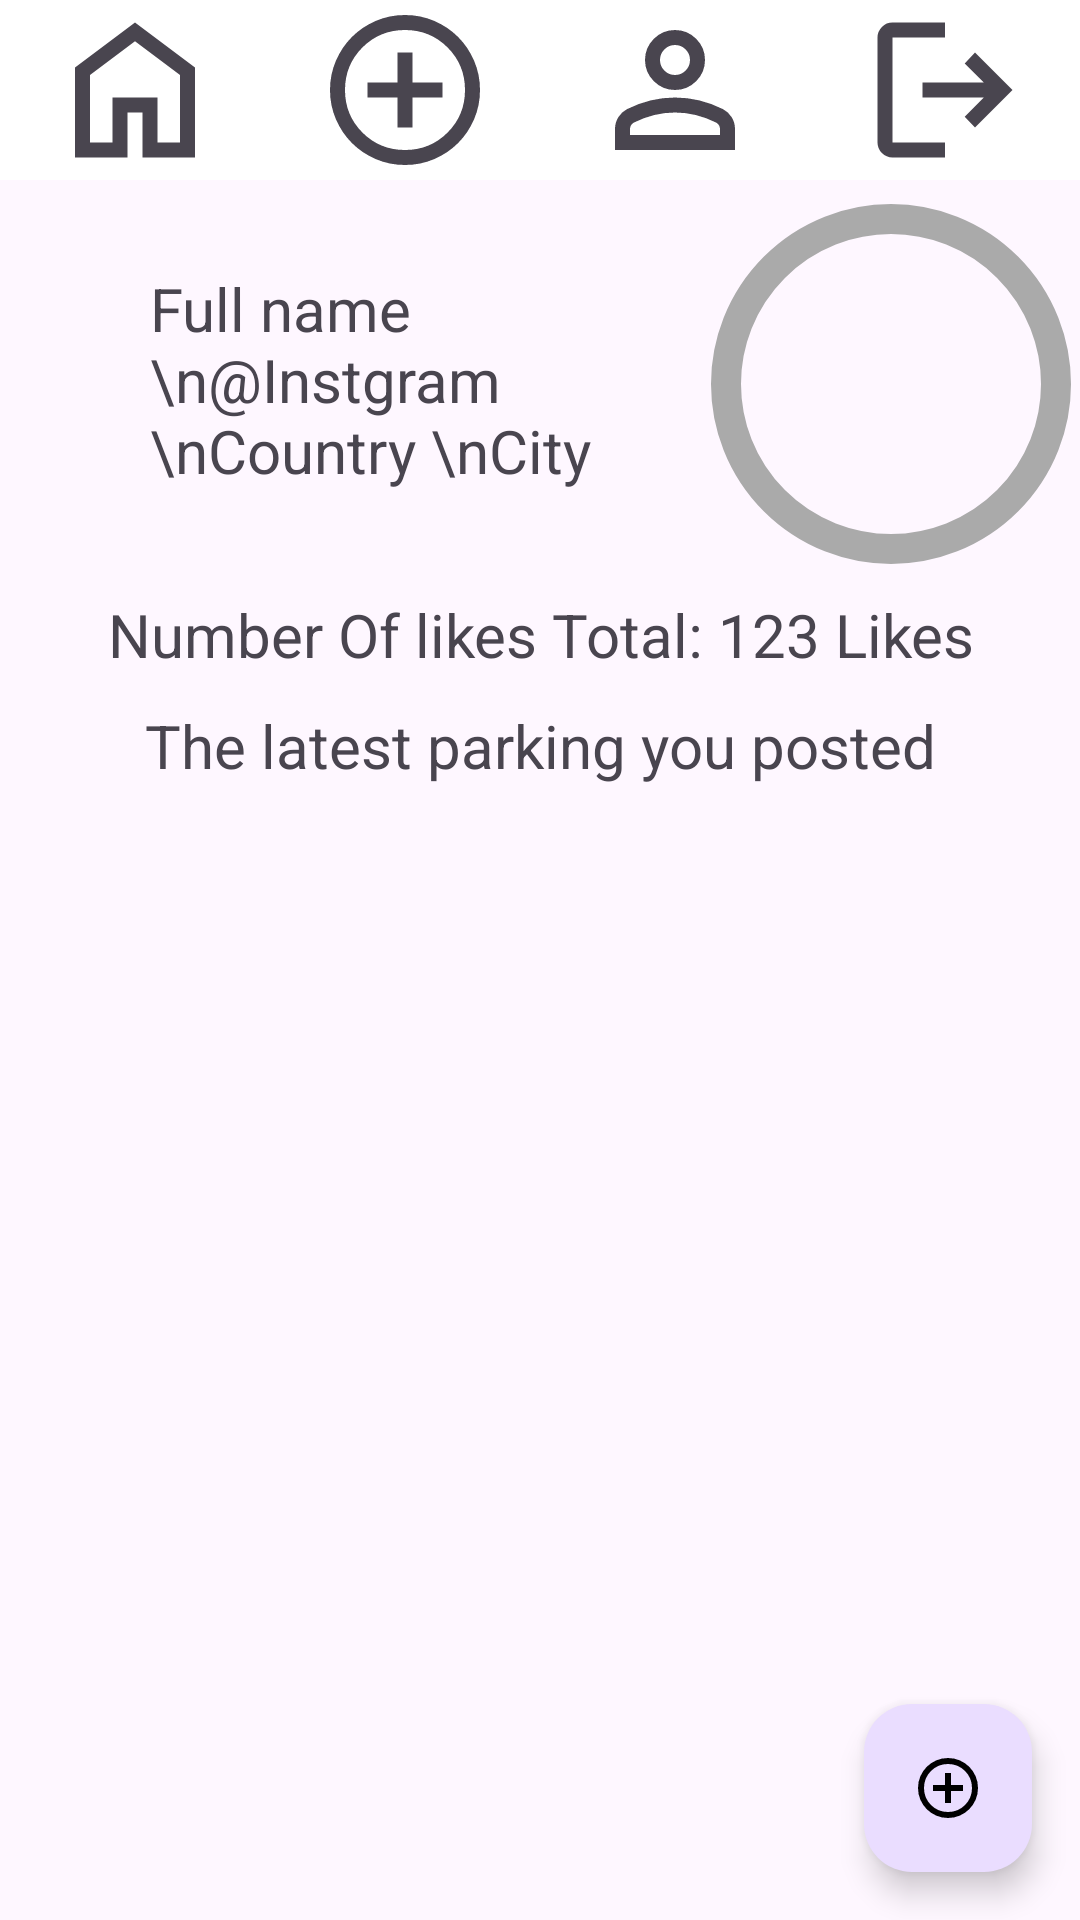

This screen was rendered from an Android layout file. Write that file and the resources it references.
<!-- AndroidManifest.xml: application theme Theme.ProjectAndroid1 -->
<!-- res/layout/activity_profile.xml -->
<?xml version="1.0" encoding="utf-8"?>
<androidx.constraintlayout.widget.ConstraintLayout xmlns:android="http://schemas.android.com/apk/res/android"
    xmlns:app="http://schemas.android.com/apk/res-auto"
    xmlns:tools="http://schemas.android.com/tools"
    android:layout_width="match_parent"
    android:layout_height="match_parent"
    android:textAlignment="center"
    tools:context=".Profile">

    <LinearLayout
        android:layout_width="match_parent"
        android:layout_height="wrap_content"
        android:orientation="vertical"
        tools:ignore="MissingConstraints"
        tools:layout_editor_absoluteX="1dp"
        tools:layout_editor_absoluteY="1dp">

        <include
            android:id="@+id/we"
            layout="@layout/header_layout"
            android:layout_width="match_parent"
            android:layout_height="wrap_content" />

        <LinearLayout
            android:layout_width="match_parent"
            android:layout_height="match_parent"
            android:layout_weight="0.8"
            android:orientation="vertical">

            <LinearLayout
                android:layout_width="match_parent"
                android:layout_height="wrap_content"
                android:orientation="horizontal">

                <TextView
                    android:id="@+id/textView2"
                    android:layout_width="wrap_content"
                    android:layout_height="match_parent"
                    android:layout_marginLeft="50dp"
                    android:layout_weight="1"
                    android:gravity="center"
                    android:text="Full name \n@Instgram \nCountry \nCity"
                    android:textAlignment="textStart"
                    android:textSize="20sp" />

                <com.google.android.material.imageview.ShapeableImageView
                    android:id="@+id/profileIMG"
                    android:layout_width="120dp"
                    android:layout_height="120dp"
                    android:layout_marginTop="8dp"
                    android:layout_marginRight="3dp"
                    android:layout_marginBottom="5dp"
                    android:padding="5dp"
                    android:src="@drawable/default_profile"
                    app:layout_constraintVertical_bias="0.0"
                    app:shapeAppearanceOverlay="@style/circleImageView"
                    app:strokeColor="@android:color/darker_gray"
                    app:strokeWidth="10dp" />

            </LinearLayout>

            <TextView
                android:id="@+id/textView3"
                android:layout_width="match_parent"
                android:layout_height="wrap_content"
                android:layout_margin="5dp"
                android:text="Number Of likes Total: 123 Likes"
                android:textAlignment="center"
                android:textSize="20sp" />

            <TextView
                android:id="@+id/textView4"
                android:layout_width="match_parent"
                android:layout_height="wrap_content"
                android:layout_margin="5dp"
                android:text="The latest parking you posted"
                android:textAlignment="center"
                android:textSize="20sp" />

            <androidx.recyclerview.widget.RecyclerView
                android:id="@+id/resView"
                android:layout_width="match_parent"
                android:layout_height="wrap_content" />

        </LinearLayout>
    </LinearLayout>

    <com.google.android.material.floatingactionbutton.FloatingActionButton
        android:id="@+id/fabEditProfile"
        android:layout_width="wrap_content"
        android:layout_height="wrap_content"
        android:layout_marginEnd="16dp"
        android:layout_marginBottom="16dp"
        android:contentDescription="@string/todo"
        android:src="@drawable/icon_plus"
        app:layout_constraintBottom_toBottomOf="parent"
        app:layout_constraintEnd_toEndOf="parent"
        app:tint="@android:color/black" />

</androidx.constraintlayout.widget.ConstraintLayout>
<!-- res/layout/header_layout.xml (included above) -->
<?xml version="1.0" encoding="utf-8"?>
<LinearLayout xmlns:android="http://schemas.android.com/apk/res/android"
    android:id="@+id/header"
    android:layout_width="match_parent"
    android:layout_height="50sp"
    android:background="#FFFFFF"
    android:orientation="horizontal">

    <ImageView
        android:id="@+id/B_Open_search"
        android:layout_width="match_parent"
        android:layout_height="match_parent"
        android:layout_weight="1"
        android:onClick="B_Home"
        android:src="@drawable/icon_home"
        android:contentDescription="open home button"
        />


    <ImageView
        android:id="@+id/B_OpenMap"
        android:layout_width="match_parent"
        android:layout_height="match_parent"
        android:layout_weight="1"
        android:onClick="B_AddParking"
        android:src="@drawable/icon_plus"
        android:contentDescription="open add parking button"
        />

    <ImageView
        android:id="@+id/B_Profile"
        android:layout_width="match_parent"
        android:layout_height="match_parent"
        android:layout_weight="1"
        android:onClick="B_Profile"
        android:src="@drawable/icon_profile"
        android:contentDescription="open profile button"
        />

    <ImageView
        android:id="@+id/B_Logout"
        android:layout_width="match_parent"
        android:layout_height="match_parent"
        android:layout_weight="1"
        android:background="#FFFFFF"
        android:backgroundTint="#FFFFFF"
        android:onClick="B_Logout"
        android:src="@drawable/ic_logout"
        android:contentDescription="logout button"
        />
</LinearLayout>
<!-- resources referenced by this layout -->
<resources>
  <!-- drawable ic_logout (drawable) -->
  <vector xmlns:android="http://schemas.android.com/apk/res/android"
      android:width="60dp" android:height="60dp"
      android:viewportWidth="960"
      android:viewportHeight="960"
      android:tint="?attr/colorControlNormal" android:autoMirrored="true">
      <path android:fillColor="@android:color/white" android:pathData="M200,840Q167,840 143.5,816.5Q120,793 120,760L120,200Q120,167 143.5,143.5Q167,120 200,120L480,120L480,200L200,200Q200,200 200,200Q200,200 200,200L200,760Q200,760 200,760Q200,760 200,760L480,760L480,840L200,840ZM640,680L585,622L687,520L360,520L360,440L687,440L585,338L640,280L840,480L640,680Z"/>
  </vector>
  <!-- drawable icon_home (drawable) -->
  <vector xmlns:android="http://schemas.android.com/apk/res/android"
      android:width="60dp"
      android:height="60dp"
      android:viewportWidth="960"
      android:viewportHeight="960"
      android:tint="?attr/colorControlNormal">
      <path
          android:fillColor="@android:color/white"
          android:pathData="M240,760L360,760L360,520L600,520L600,760L720,760L720,400L480,220L240,400L240,760ZM160,840L160,360L480,120L800,360L800,840L520,840L520,600L440,600L440,840L160,840ZM480,490L480,490L480,490L480,490L480,490L480,490L480,490L480,490L480,490L480,490Z"
          />
  </vector>
  <!-- drawable icon_plus (drawable) -->
  <vector xmlns:android="http://schemas.android.com/apk/res/android"
      android:width="60dp"
      android:height="60dp"
      android:viewportWidth="960"
      android:viewportHeight="960"
      android:tint="?attr/colorControlNormal">
      <path
          android:fillColor="@android:color/white"
          android:pathData="M440,680L520,680L520,520L680,520L680,440L520,440L520,280L440,280L440,440L280,440L280,520L440,520L440,680ZM480,880Q397,880 324,848.5Q251,817 197,763Q143,709 111.5,636Q80,563 80,480Q80,397 111.5,324Q143,251 197,197Q251,143 324,111.5Q397,80 480,80Q563,80 636,111.5Q709,143 763,197Q817,251 848.5,324Q880,397 880,480Q880,563 848.5,636Q817,709 763,763Q709,817 636,848.5Q563,880 480,880ZM480,800Q614,800 707,707Q800,614 800,480Q800,346 707,253Q614,160 480,160Q346,160 253,253Q160,346 160,480Q160,614 253,707Q346,800 480,800ZM480,480Q480,480 480,480Q480,480 480,480Q480,480 480,480Q480,480 480,480Q480,480 480,480Q480,480 480,480Q480,480 480,480Q480,480 480,480Z"/>
  </vector>
  <string name="todo">TODO</string>
  <style name="circleImageView" parent="">
          <item name="cornerFamily">rounded</item>
          <item name="cornerSize">50%</item>
      </style>
  <style name="Theme.ProjectAndroid1" parent="Base.Theme.ProjectAndroid1" />
  <style name="Base.Theme.ProjectAndroid1" parent="Theme.Material3.DayNight.NoActionBar">
          
          <item name="colorPrimary">@color/my_color_primary</item>
          <item name="colorPrimaryDark">@color/my_color_primary_dark</item>
      </style>
  <color name="my_color_primary">#0064D1</color>
  <color name="my_color_primary_dark">#0064D1</color>
</resources>
